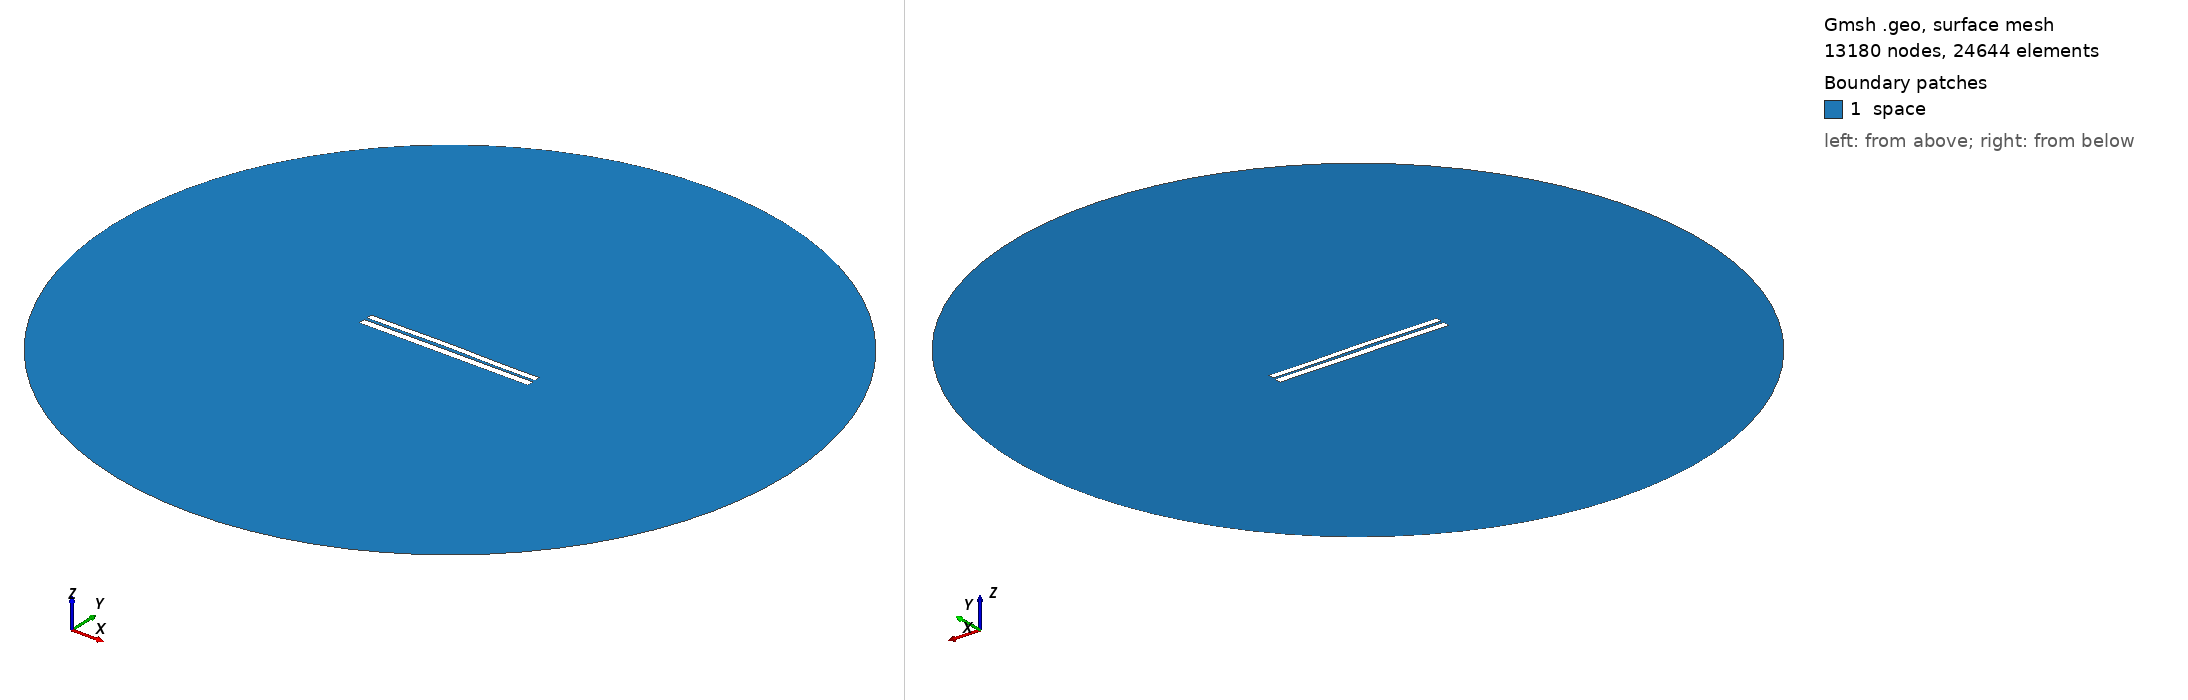

Gmsh geometry script, surface-meshed: 13180 nodes, 24644 surface elements. Boundary patches (legend numbers): 1 space. Left view from above one corner, right view from below the opposite corner. Legend entries are the model's physical surfaces. The drawing asked Gmsh for element sizes between 1% and 20% of the model's largest extent; the script's own settings can give other sizes.

=== 6367.geo (drawn) ===
//---------------------------------------
// Geometry kernel
//---------------------------------------

SetFactory("OpenCASCADE");



//---------------------------------------
// Parameters of the geometry
//---------------------------------------

// Overetch of the upper plate
overetch = 0.25;

// Distance between the plates
distance = 1.5;

// Discretization over the x axis (for the deformation)
nx = 50; 

// Length of the plate
L = 100 - overetch; 

// Number of modes
n = 4; 

// 1st mode coefficient
coeff(1) = -0.15;
beta(1) = 0.596864 * 3.1415926535 / L;

// 2nd mode coefficient
coeff(2) = 0.15;
beta(2) = 1.49418 * 3.1415926535 / L;

// 3rd mode coefficient
coeff(3) = 0.07499999999999998;
beta(3) = 2.50025 * 3.1415926535 / L;

// 4th mode coefficient
coeff(4) = -0.075;
beta(4) = 3.49999 * 3.1415926535 / L;



//---------------------------------------
// Upper plate (deformed rectangle)
//---------------------------------------

// Coordiantes of the upper plate
xmin = -50;
xmax = 50 - overetch;

// Height of the upper plate
yheight = 4 - 2 * overetch;

// Indexes of the points
UpperID[] = {};
LowerID[] = {};
LeftID[] = {};
RightID[] = {};

// Point index
p = 1;

// Horizontal edges
For i In {1:nx}
    x = xmin + (i-1)*(xmax - xmin)/(nx-1);

    y_bottom = distance / 2 + overetch;
    For j In {1:n}
        C = (Cosh(beta(j)*L) + Cos(beta(j)*L)) / (Sinh(beta(j)*L) + Sin(beta(j)*L));
        y_bottom  = y_bottom + coeff(j) * (Cosh(beta(j)*(x+50)) - Cos(beta(j)*(x+50)) - C * (Sinh(beta(j)*(x+50)) - Sin(beta(j)*(x+50))));
    EndFor

    y_top = y_bottom + yheight;

    Point(p) = {x, y_top, 0, 1.0};
    UpperID[i] = p;
    p = p + 1;

    Point(p) = {x, y_bottom, 0, 1.0};
    LowerID[i] = p;
    p = p + 1;
EndFor

// Create point lists
UpperPts[] = {}; LowerPts[] = {};
For i In {1:nx}
  UpperPts[] += {UpperID[i]};
  LowerPts[] += {LowerID[i]};
EndFor

// Build splines
Spline(1) = {UpperPts[]};
Spline(2) = {LowerPts[]};
Line(3) = {LowerPts[nx-1], UpperPts[nx-1]};
Line(4) = {LowerPts[0], UpperPts[0]};

// Build the plane surface
Curve Loop(1) = {2, 3, -1, -4};
Plane Surface(1) = {1};



//---------------------------------------
// Lower plate (rectangle)
//---------------------------------------

// Vertices
Point(1001) = {-50, -1, 0, 1.0};
Point(1002) = { 50, -1, 0, 1.0};
Point(1003) = { 50,  -5, 0, 1.0};
Point(1004) = {-50,  -5, 0, 1.0};

// Edges
Line(5) = {1001, 1002};
Line(6) = {1002, 1003};
Line(7) = {1003, 1004};
Line(8) = {1004, 1001};

// Plane surface
Line Loop(2) = {5, 6, 7, 8};
Plane Surface(2) = {2}; 



//---------------------------------------
// Outer (fictious) boundary
//---------------------------------------

// Points
Point(1005) = {0, 0, 0};       // Center
Point(1006) = {200, 0, 0};     // Start point
Point(1007) = {0, 200, 0};     // 90 degrees
Point(1008) = {-200, 0, 0};    // 180 degrees
Point(1009) = {0, -200, 0};    // 270 degrees

// Circle arcs (each needs start, center, end)
Circle(9) = {1006, 1005, 1007};
Circle(10) = {1007, 1005, 1008};
Circle(11) = {1008, 1005, 1009};
Circle(12) = {1009, 1005, 1006};

// Plane surface for the entire domain
Curve Loop(3) = {9, 10, 11, 12};
Surface(3) = {3};

// Subtract the plates from the whole domain to obtain the actual domain where we want to solve the equations
BooleanDifference{ Surface{3}; Delete; }{ Surface{1}; Surface{2}; Delete; }




//---------------------------------------
// Transfinite Lines/Curves
//---------------------------------------

// Set the number of points on the boundaries
r = 7;

// Plates
Transfinite Curve {1, 2} = 50*r Using Progression 1;
Transfinite Curve {3, 4} = 2*r Using Progression 1;
Transfinite Line {5, 7} = 50*r Using Progression 1;
Transfinite Line {6, 8} = 2*r Using Progression 1;

// Outer boundary
Transfinite Line {9, 10, 11, 12} = 20 Using Progression 1;



//---------------------------------------
// Physical groups
//---------------------------------------                

// Physical curves (boundaries)
Physical Line("force_segment", 10) = {2};
Physical Line("upper_plate", 11) = {1, 3, 4};
Physical Line("lower_plate", 12) = {5, 6, 7, 8};
Physical Line("boundary", 20) = {9, 10, 11, 12};

// Physical Surfaces
Physical Surface("space", 30) = {3};



//---------------------------------------
// 6. Generate the Mesh
//---------------------------------------

// 2D mesh generation
Mesh 2;
